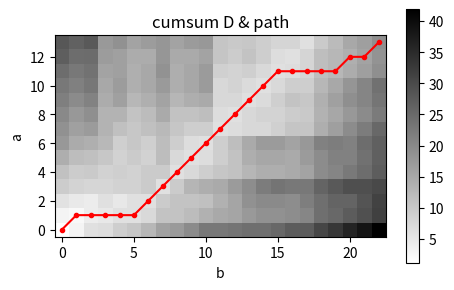

Here is the Python script that generated this plot:
import numpy as np
import pandas as pd
import matplotlib.pyplot as plt

def _dtw_mk_ijpairlist(K, ei, ej):
    """ Backtrace from the matrix  K using the path endpoint indices [ei, ej] to obtain a list of matched point index pairs along the path.
    """
    ijpairlist = []
    i, j = ei, ej
    for _ in range(K.shape[0] + K.shape[1]):
        ijpairlist.append([i, j])
        if K[i, j] == 0: break
        i, j = i - K[i, j] // 10000, j - K[i, j] % 10000
    ijpairlist.reverse()
    return ijpairlist


def _dtw_walk_path(a, b, getlocaldis, istep=1, jstep=1,oba=False,obb=False,oea=False,oeb=False):
    """
    Uses a dynamic programming approach to find the optimal (minimum cumulative distance) matching path between sequences `a` and `b` under given constraints.
The function `getlocaldis(i, j)` represents the direct local distance between point `i` in sequence `a` and point `j` in sequence `b`.

Returns:
    mindis (float): The cumulative distance of the optimal matching path.
    ei, ej (int, int): The endpoint indices of the path in sequences `a` and `b`, respectively.
    D (numpy.ndarray): The cumulative distance matrix.
    K (numpy.ndarray): The backtracking matrix.

Backtracking matrix `K`:
    - `K[i, j] // 10000` gives the row backtracking step.
    - `K[i, j] % 10000` gives the column backtracking step.
    - A boundary value of `0` indicates the end of backtracking.

Path constraint conditions:
    - `istep`, `jstep`: The maximum step size allowed in the path for sequences `a` and `b`, respectively (default is 1, maintaining standard DTW continuity).
    - `oba`, `obb`, `oea`, `oeb`: Flags indicating whether to relax the start or end point constraints for sequences `a` or `b`.
      Default is `False`, maintaining the original DTW boundary condition (i.e., enforcing start-to-start and end-to-end matching).
    """
    na,nb=len(a),len(b)
    def Init_cumulative_and_trace_matrix(A, B, oba, obb):
        na, nb = len(A), len(B)
        D = np.zeros((na, nb))  # The cumulative distance matrix to be computed.
        K = np.zeros((na, nb)).astype('i')   # The backtracking matrix, storing backtracking directions as tuples.
        D[0, 0] = getlocaldis(0, 0)
        for i in range(1,na):
            if oba:
                D[i, 0] = getlocaldis(i, 0)

            else:
                D[i, 0] = D[i - 1, 0] + getlocaldis(i, 0)
                K[1:, 0] = 10000

        for j in range(1,nb):
            if obb:
                D[0, j] = getlocaldis(0, j)

            else:
                D[0, j] = D[0, j - 1] + getlocaldis(0, j)
                K[0, 1:] = 1
        return D, K

    D,K=Init_cumulative_and_trace_matrix(a,b,oba,obb)
    for i in range(1, na):
        for j in range(1, nb):
            si, sj = i - istep, j - jstep  # The forward-point positions in the cumulative distance matrix.
            if si < 0: si = 0  #
            if sj < 0: sj = 0
            d = D[si:i + 1, sj:j + 1]  # The submatrix of the cumulative distance matrix from the current point to the forward-point positions.
            k = np.argmin(d.ravel()[:-1])
            dm, dn = d.shape
            mi, mj = k // dn, k % dn
            ki = dm - 1 - mi  # The step size for movement in the row direction along the path.
            kj = dn - 1 - mj  # The step size for movement in the column direction along the path.
            D[i, j] = d[mi, mj] + getlocaldis(i, j)  # Set the current cumulative distance.
            K[i, j] = ki * 10000 + kj  # Encode the current path direction.
    ei, ej = na - 1, nb - 1  # end point
    if oea:
        ei = np.argmin(D[:, -1])
    if oeb:
        ej = np.argmin(D[-1, :])
    return D[ei, ej], ei, ej, D, K


def _dtw_mk_getlocaldis_func(disfunc, a, b, cache=True):
    """
    Returns a cached function for computing the distance between any two points in two sequences. Given two sequences of lengths na and nb, and a distance function disfunc(p0, p1), this function caches previously computed distances to avoid redundant calculations, improving efficiency.
    """

    def getlocaldis(i, j):
        if Dlocal[i, j] == np.inf:
            Dlocal[i, j] = disfunc(a[i], b[j])
        return Dlocal[i, j]

    na, nb = len(a), len(b)
    Dlocal = np.zeros((na, nb)) + np.inf  # The cached local distance matrix, where `Dlocal[i, j]` represents the direct distance between `a[i]` and `b[j]`.
    getlocaldis.Dlocal = Dlocal

    return getlocaldis
def vision_D(D,K,ijpairlist):
    ilist, jlist = zip(*ijpairlist)
    plt.figure(figsize=np.array(D.shape[::-1]) / max(D.shape) * 5, dpi=128)
    plt.imshow(D, origin='lower', cmap='binary')
    plt.colorbar()
    plt.plot(jlist, ilist, '.-r')
    plt.title('cumsum D & path')
    plt.xlabel('b')
    plt.ylabel('a')
    plt.tight_layout()
    plt.show()
    pass
def dtwf(a, b,w,oba=False,obb=False,oea=False,oeb=False):
    na, nb = len(a), len(b)
    kstep = 1

    def disAbs(a, b):
        if len(a) == 1:
            return abs(a[0] - b[0])
        ssuumm = 0

        the_cov = (abs(np.cov(a) - np.cov(b))) ** 0.5

        print(the_cov)

        for i in range(len(a)):
            ssuumm = abs(a[i] - b[i]) + ssuumm
        finally_sum = w * ssuumm + (1-w) * the_cov
        return finally_sum

    getlocaldis = _dtw_mk_getlocaldis_func(disAbs, a, b, cache=True)
    mindis_ei_ej_D_K = _dtw_walk_path(a, b, getlocaldis, istep=kstep,jstep=1,oba=oba,obb=obb,oea=oea,oeb=oeb)

    mindis, ei, ej, D, K = mindis_ei_ej_D_K

    ijpairlist = _dtw_mk_ijpairlist(K, ei, ej)

    t_ijpair = []
    t2_ijpair = []
    for i in range(len(ijpairlist)):
        t_ijpair.append(ijpairlist[i][0])
        t2_ijpair.append(ijpairlist[i][1])
    return ijpairlist, a, b, D[ei, ej],ei,ej,D,K


if __name__ == '__main__':
    a = [(1, 2),(3, 4),(5, 6),(6, 2),(3, 4), (5, 6), (6, 7), (1, 2), (2, 3), (1, 1), (1, 2), (3, 4), (4, 5), (1, 2)]
    b=[  (1,3), (2,4), (3,6), (2, 3),(5,6),  (3, 4), (5, 6), (6, 2), (3, 4), (5, 6), (6, 7), (1, 2), (2, 3), (1, 1),(1, 2),(3, 4),(4, 5),(1, 2),(1,6), (3,5),(6,7),(2,5),(6,3)]
    ijpairlist1, a1, b1, D1, ei, ej ,D,K= dtwf(a, b,0.3,oba=False,obb=False,oea=False,oeb=False)
    vision_D(D,K,ijpairlist1)
    print(ijpairlist1)
    print(D1)


